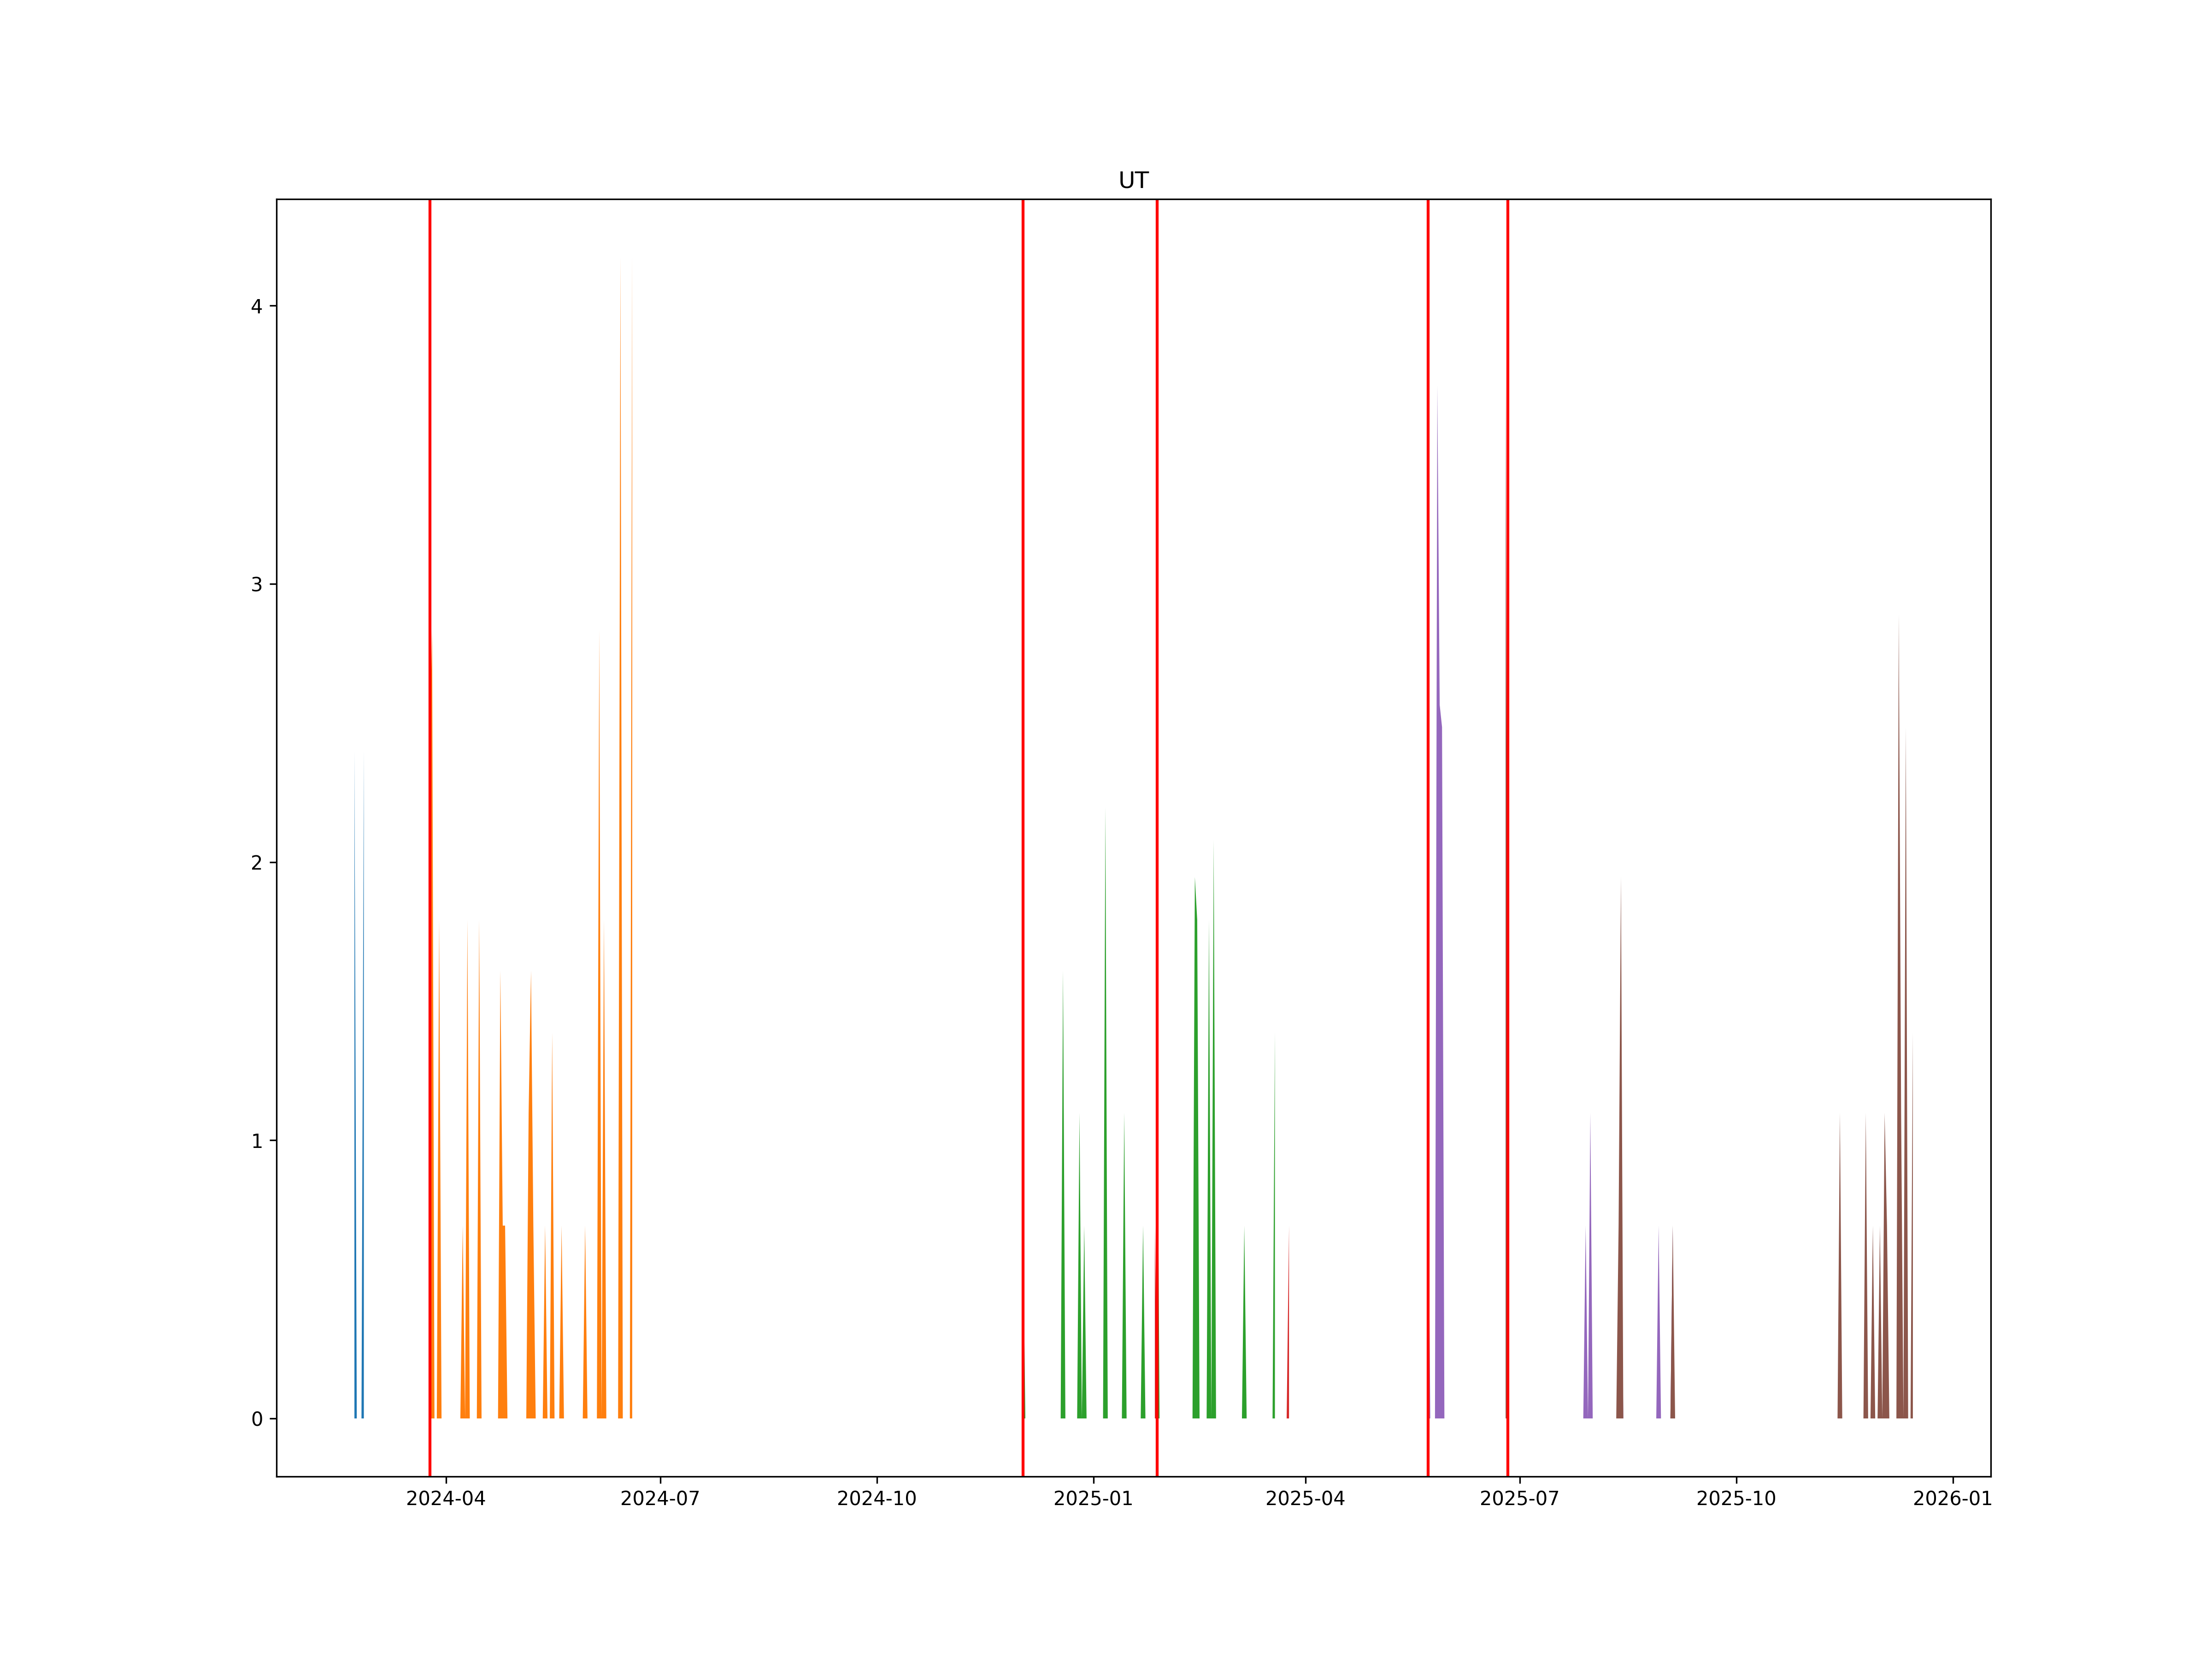

The table this chart was drawn from, first rows:
, ticker1, ticker2, date
0, UTH4, UTM4, 2024-03-25
1, UTM4, UTH5, 2024-12-02
2, UTH5, UTM5, 2025-01-28
3, UTM5, UTU5, 2025-05-23
4, UTU5, UTZ5, 2025-06-26
